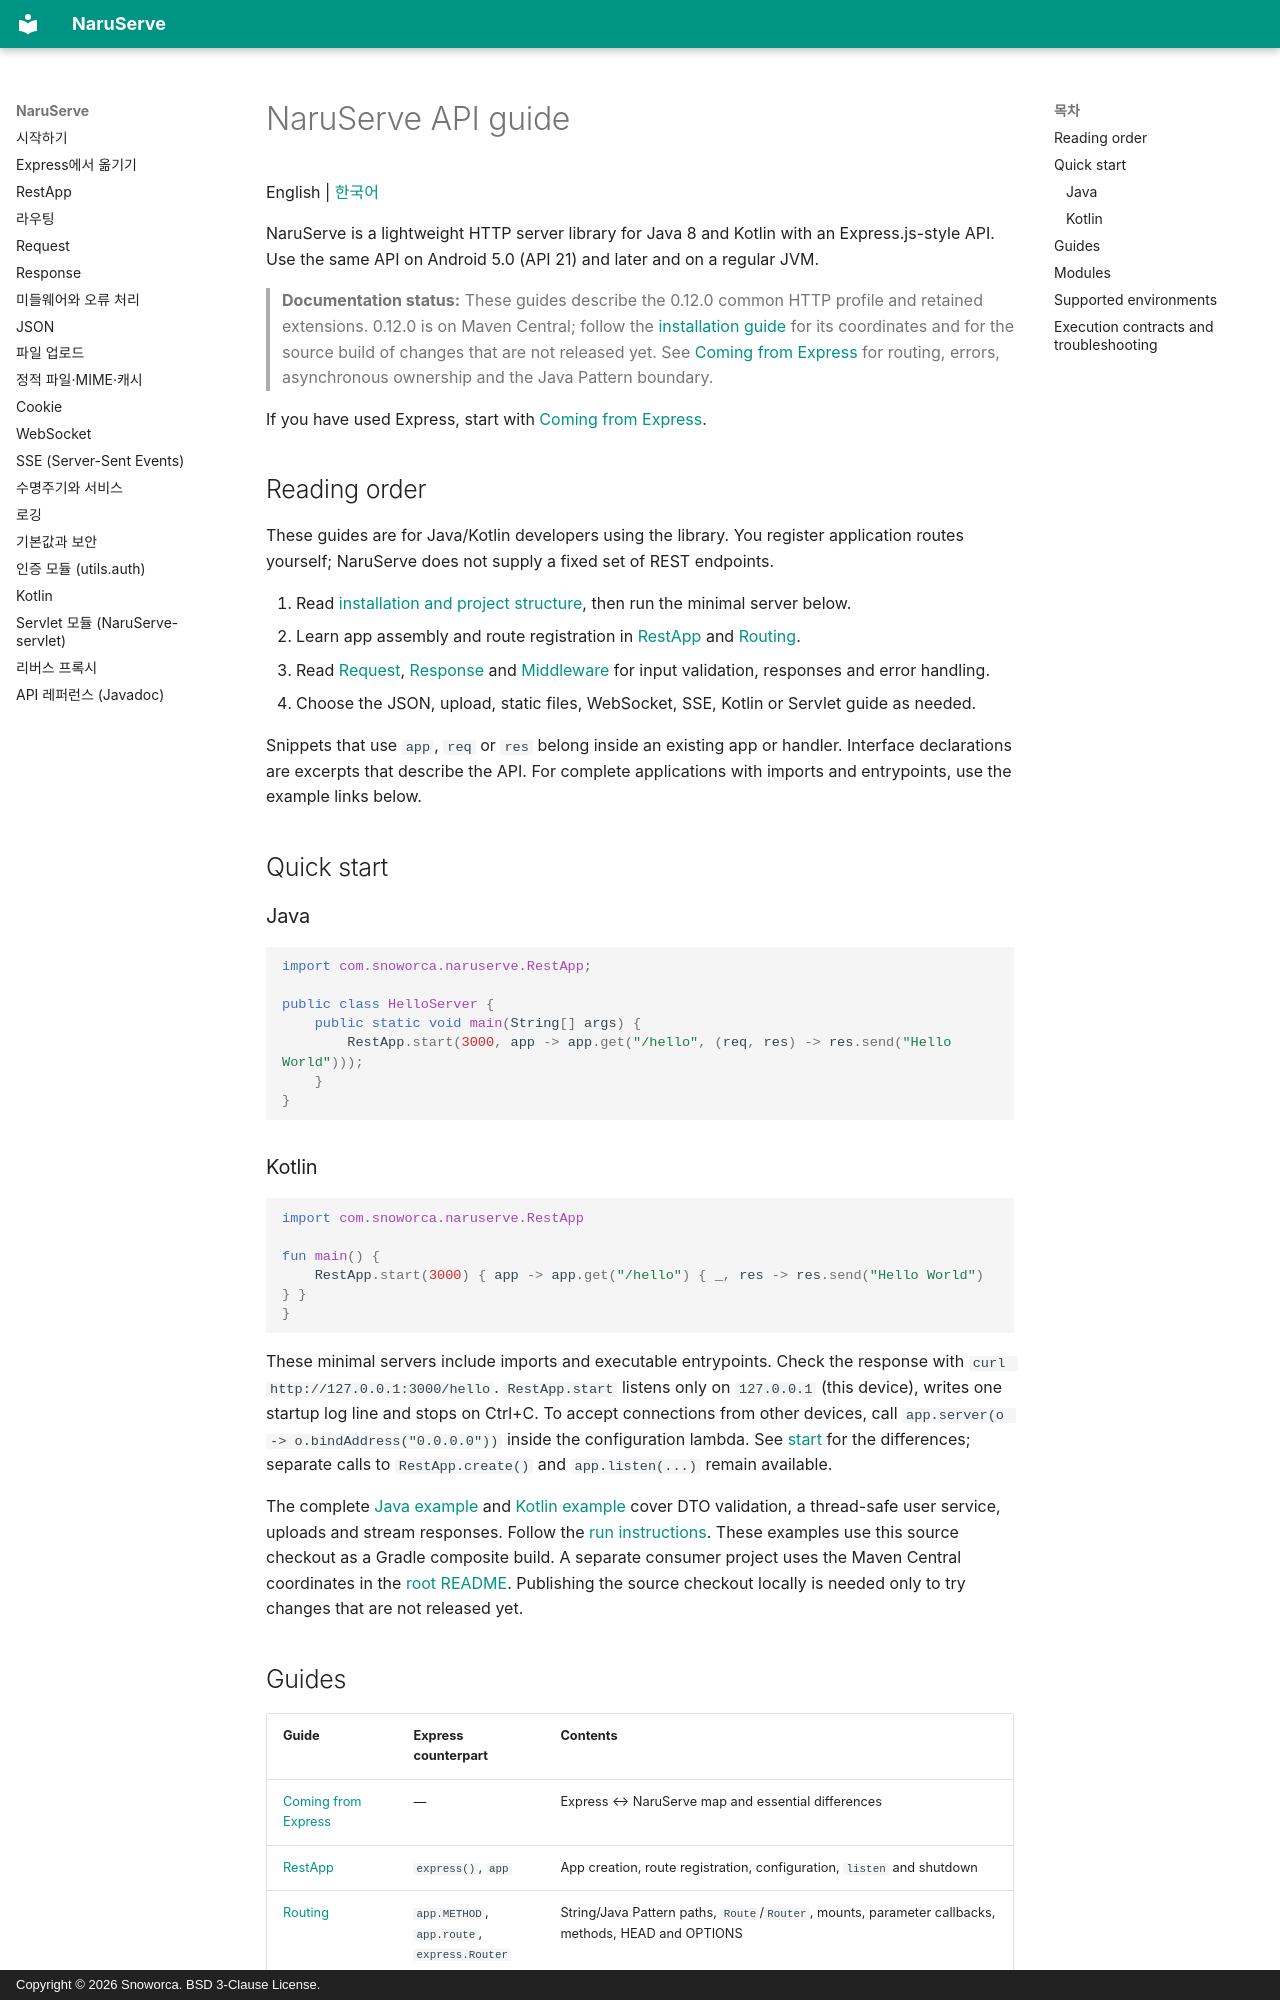

repository: Snoworca/NaruServe · page: en/index.html · generator: mkdocs · copyright: Copyright © 2026 Snoworca. BSD 3-Clause License.

# NaruServe API guide

English | [한국어](../README.md)

NaruServe is a lightweight HTTP server library for Java 8 and Kotlin with an Express.js-style API.
Use the same API on Android 5.0 (API 21) and later and on a regular JVM.

> **Documentation status:** These guides describe the 0.12.0 common HTTP profile and retained extensions. 0.12.0 is on Maven Central; follow the [installation guide](../../../README.md#install) for its coordinates and for the source build of changes that are not released yet. See [Coming from Express](express-migration.md) for routing, errors, asynchronous ownership and the Java Pattern boundary.

If you have used Express, start with [Coming from Express](express-migration.md).

## Reading order

These guides are for Java/Kotlin developers using the library. You register application routes yourself; NaruServe does not supply a fixed set of REST endpoints.

1. Read [installation and project structure](../../../README.md), then run the minimal server below.
2. Learn app assembly and route registration in [RestApp](app.md) and [Routing](routing.md).
3. Read [Request](request.md), [Response](response.md) and [Middleware](middleware.md) for input validation, responses and error handling.
4. Choose the JSON, upload, static files, WebSocket, SSE, Kotlin or Servlet guide as needed.

Snippets that use `app`, `req` or `res` belong inside an existing app or handler. Interface declarations are excerpts that describe the API. For complete applications with imports and entrypoints, use the example links below.

## Quick start

### Java

```java
import com.snoworca.naruserve.RestApp;

public class HelloServer {
    public static void main(String[] args) {
        RestApp.start(3000, app -> app.get("/hello", (req, res) -> res.send("Hello World")));
    }
}
```

### Kotlin

```kotlin
import com.snoworca.naruserve.RestApp

fun main() {
    RestApp.start(3000) { app -> app.get("/hello") { _, res -> res.send("Hello World") } }
}
```

These minimal servers include imports and executable entrypoints. Check the response with `curl http://127.0.0.1:3000/hello`. `RestApp.start` listens only on `127.0.0.1` (this device), writes one startup log line and stops on Ctrl+C. To accept connections from other devices, call `app.server(o -> o.bindAddress("0.0.0.0"))` inside the configuration lambda. See [start](app.md#start) for the differences; separate calls to `RestApp.create()` and `app.listen(...)` remain available.

The complete [Java example](../../../examples/java) and [Kotlin example](../../../examples/kotlin) cover DTO validation, a thread-safe user service, uploads and stream responses. Follow the [run instructions](../../../examples/README.md). These examples use this source checkout as a Gradle composite build. A separate consumer project uses the Maven Central coordinates in the [root README](../../../README.md#install). Publishing the source checkout locally is needed only to try changes that are not released yet.
